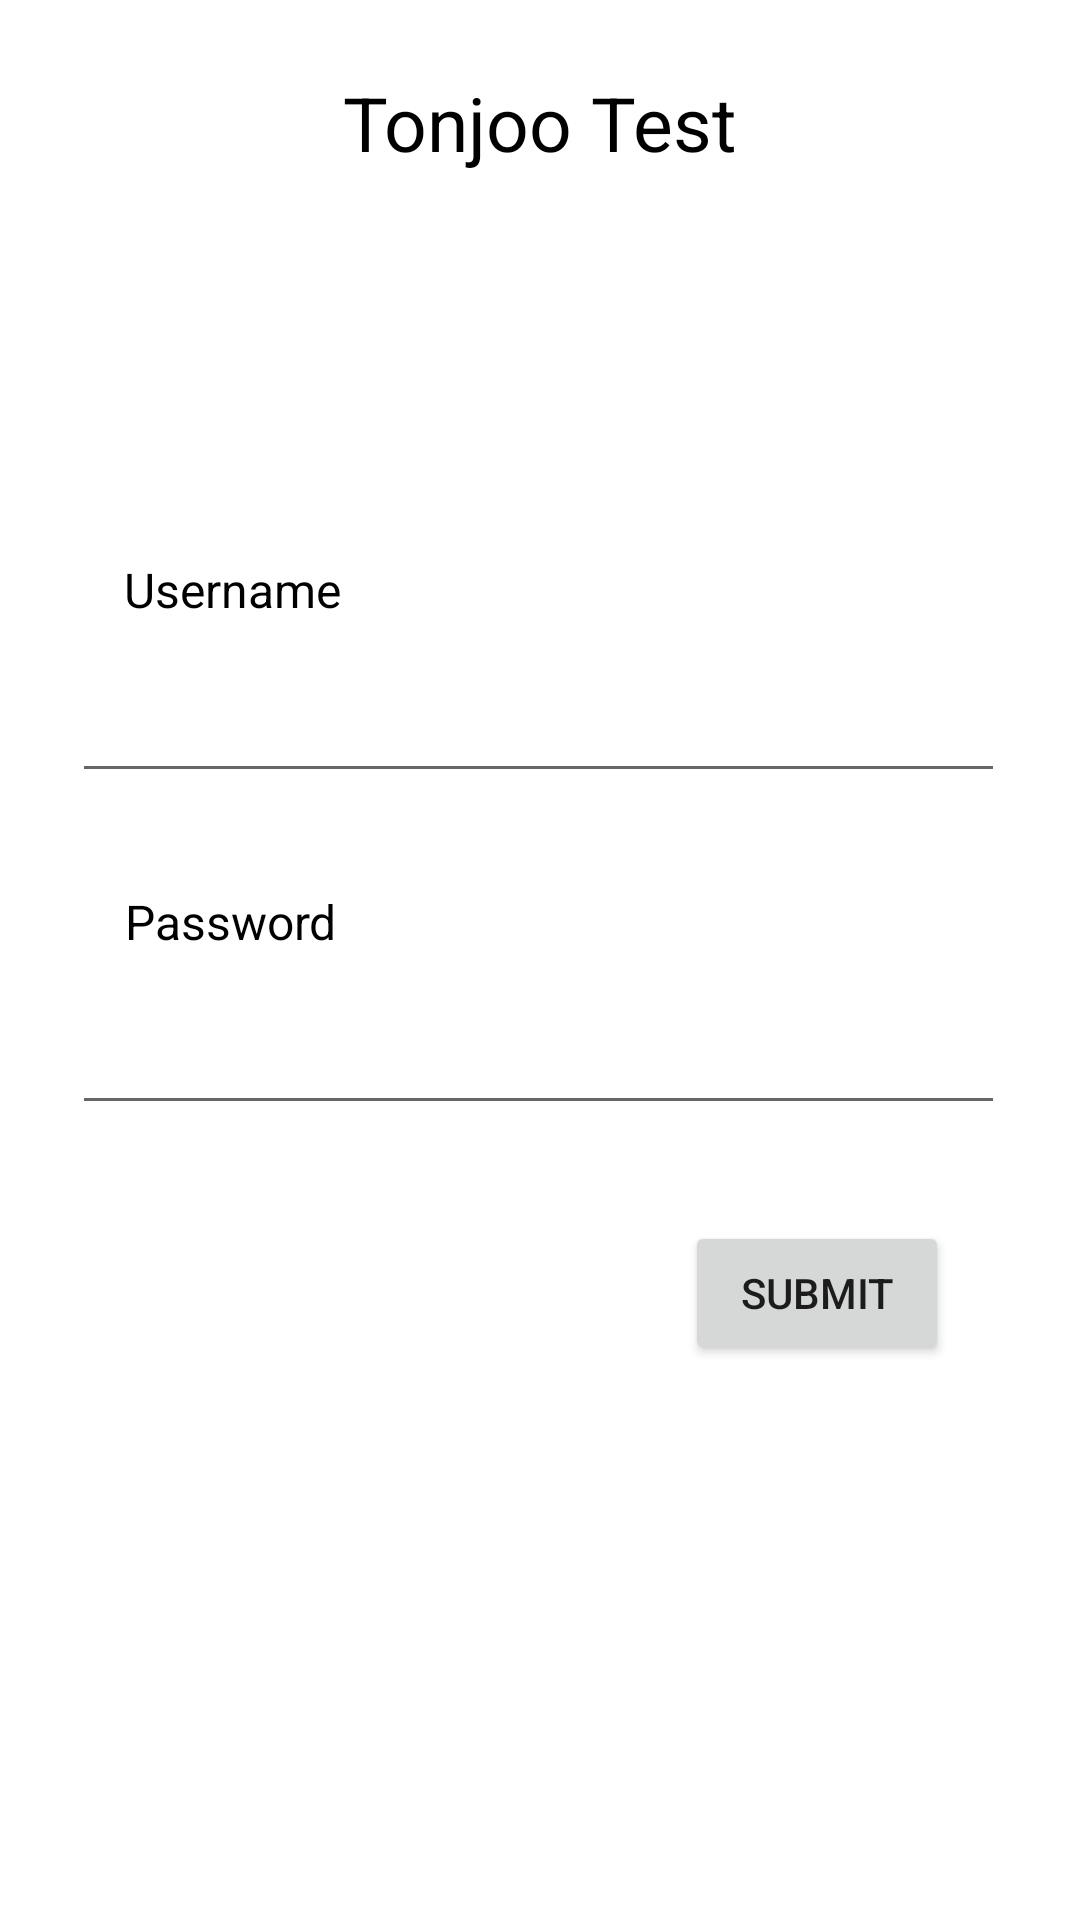

Layout XML and referenced resources for this Android screen:
<!-- AndroidManifest.xml: application theme Theme.MuhRivaldoSetyoPJrAndroidDeveloper -->
<!-- res/layout/activity_main.xml -->
<?xml version="1.0" encoding="utf-8"?>
<androidx.constraintlayout.widget.ConstraintLayout xmlns:android="http://schemas.android.com/apk/res/android"
    xmlns:app="http://schemas.android.com/apk/res-auto"
    xmlns:tools="http://schemas.android.com/tools"
    android:layout_width="match_parent"
    android:layout_height="match_parent"
    tools:context=".MainActivity">



    <TextView
        android:id="@+id/textView"
        android:layout_width="wrap_content"
        android:layout_height="wrap_content"
        android:layout_marginTop="24dp"
        android:text="Tonjoo Test"
        android:textColor="@color/black"
        android:textSize="25dp"
        app:layout_constraintLeft_toLeftOf="parent"
        app:layout_constraintRight_toRightOf="parent"
        app:layout_constraintTop_toTopOf="parent" />

    <EditText
        android:id="@+id/username"
        style="@style/CardView"
        android:layout_width="311dp"
        android:layout_height="49dp"
        android:layout_marginTop="8dp"
        android:ems="10"
        android:inputType="textPersonName"
        app:layout_constraintEnd_toEndOf="parent"
        app:layout_constraintHorizontal_bias="0.49"
        app:layout_constraintStart_toStartOf="parent"
        app:layout_constraintTop_toBottomOf="@+id/textView2" />

    <EditText
        android:id="@+id/password"
        android:layout_width="311dp"
        android:layout_height="49dp"
        android:layout_marginTop="8dp"
        android:ems="10"
        android:inputType="textPassword"
        app:layout_constraintEnd_toEndOf="parent"
        app:layout_constraintHorizontal_bias="0.49"
        app:layout_constraintStart_toStartOf="parent"
        app:layout_constraintTop_toBottomOf="@+id/textView3" />

    <TextView
        android:id="@+id/textView2"
        android:layout_width="wrap_content"
        android:layout_height="wrap_content"
        android:layout_marginTop="128dp"
        android:text="Username"
        android:textColor="@color/black"
        android:textSize="16dp"
        app:layout_constraintEnd_toEndOf="parent"
        app:layout_constraintHorizontal_bias="0.144"
        app:layout_constraintStart_toStartOf="parent"
        app:layout_constraintTop_toBottomOf="@+id/textView" />

    <TextView
        android:id="@+id/textView3"
        android:layout_width="wrap_content"
        android:layout_height="wrap_content"
        android:layout_marginTop="32dp"
        android:text="Password"
        android:textColor="@color/black"
        android:textSize="16dp"
        app:layout_constraintEnd_toEndOf="parent"
        app:layout_constraintHorizontal_bias="0.144"
        app:layout_constraintStart_toStartOf="parent"
        app:layout_constraintTop_toBottomOf="@+id/username" />

    <Button
        android:id="@+id/button"
        android:layout_width="wrap_content"
        android:layout_height="wrap_content"
        android:layout_marginTop="32dp"
        android:text="Submit"
        app:layout_constraintEnd_toEndOf="parent"
        app:layout_constraintHorizontal_bias="0.839"
        app:layout_constraintStart_toStartOf="parent"
        app:layout_constraintTop_toBottomOf="@+id/password" />

</androidx.constraintlayout.widget.ConstraintLayout>
<!-- resources referenced by this layout -->
<resources>
  <style name="Theme.MuhRivaldoSetyoPJrAndroidDeveloper" parent="Theme.MaterialComponents.DayNight.DarkActionBar">
          
          <item name="colorPrimary">@color/purple_500</item>
          <item name="colorPrimaryVariant">@color/purple_700</item>
          <item name="colorOnPrimary">@color/white</item>
          
          <item name="colorSecondary">@color/teal_200</item>
          <item name="colorSecondaryVariant">@color/teal_700</item>
          <item name="colorOnSecondary">@color/black</item>
          
          <item name="android:statusBarColor" tools:targetApi="l">?attr/colorPrimaryVariant</item>
          
      </style>
  <!-- not gathered from this repository: default colours our renderer supplied (Android Studio template values) -->
  <color name="purple_500">#FF6200EE</color>
  <color name="purple_700">#FF3700B3</color>
  <color name="teal_200">#FF03DAC5</color>
  <color name="teal_700">#FF018786</color>
  <color name="black">#FF000000</color>
  <color name="white">#FFFFFFFF</color>
</resources>
